Run: headless pygame with SDL's dummy video driver; simulated clock (each Clock.tick advances the game by its frame time, no real sleeping); random seed 0; keys injected as events and as key.get_pressed() state; mouse plan: one left click at the window centre at the start of phase 2, then a move to the lower-right quarter at the start of phase 3.
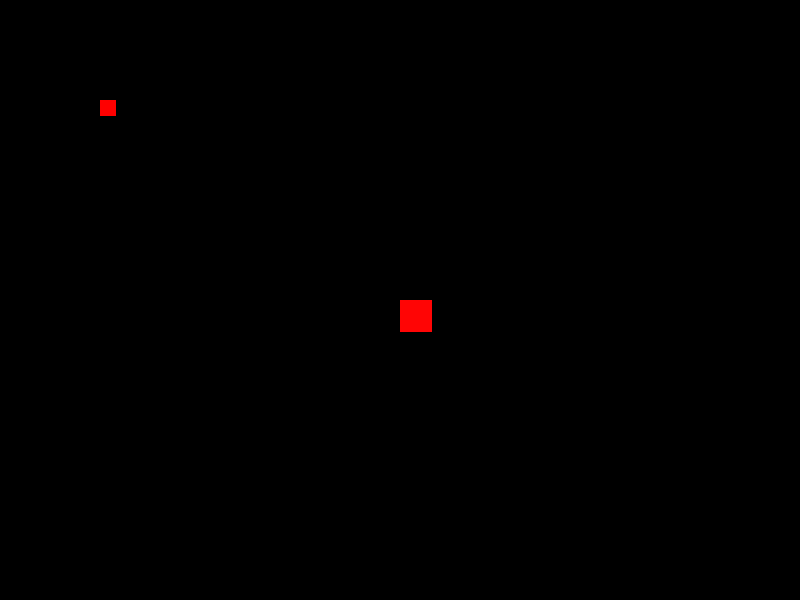
Frame 1 of 4 · flips 1–60 · no input
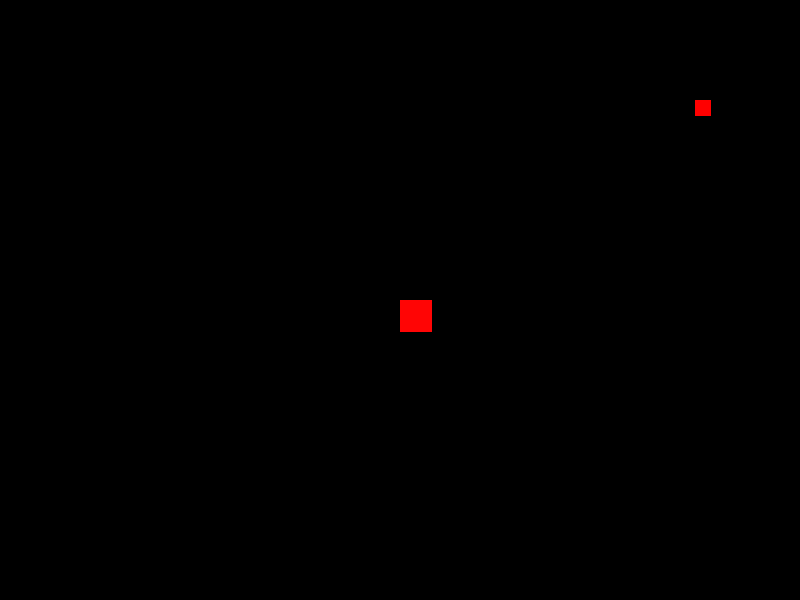
Frame 2 of 4 · flips 61–180 · clicked the window centre · tapped SPACE, RETURN · held RIGHT (→), D
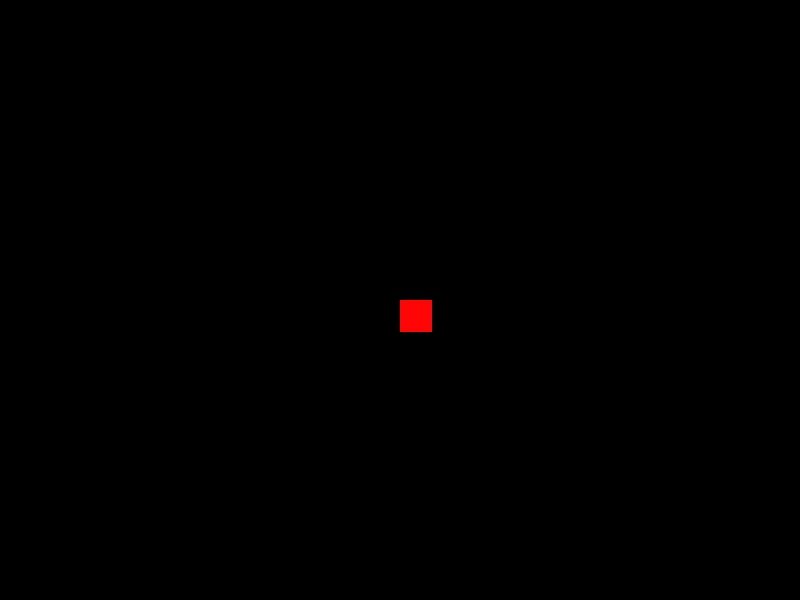
Frame 3 of 4 · flips 181–300 · moved the mouse to the lower-right quarter · held DOWN (↓), S
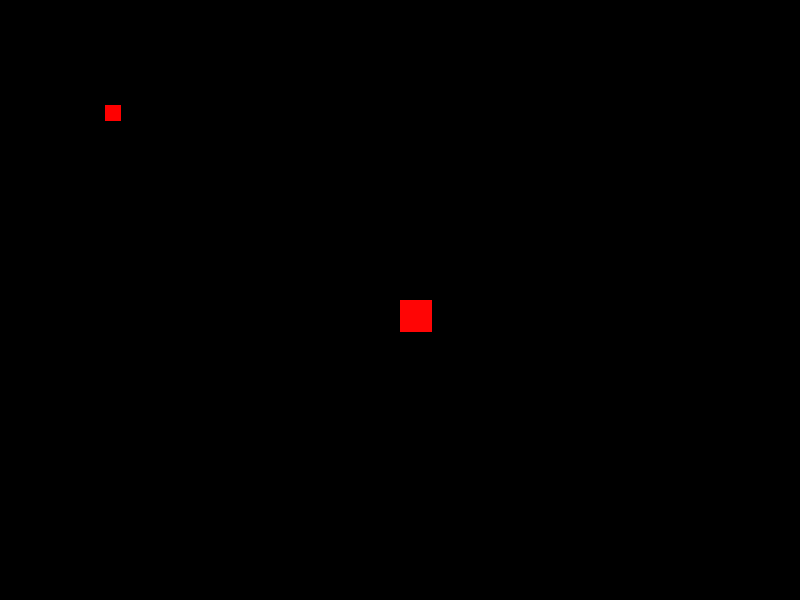
Frame 4 of 4 · flips 301–420 · held LEFT (←), A, UP (↑), W

The pygame program that drew these frames:

import pygame
import sys
import math
pygame.init()

display = pygame.display.set_mode((800, 600))
clock = pygame.time.Clock()


class Player:
    def __init__(self, x, y, width, height):
        self.x = x
        self.y = y
        self.width = width
        self.height = height
    def main(self, display):
        pygame.draw.rect(display, (255, 5, 5), (self.x, self.y, self.width, self.height))


class PlayerBullet:
    def __init__(self, x, y, mouse_x, mouse_y):
        self.x = x
        self.y = y
        self.mouse_x = mouse_x
        self.mouse_y = mouse_y
        self.speed = 10
        self.angle = math.atan2(y-mouse_y, x-mouse_x)
        self.x_vel = math.cos(self.angle) * self.speed
        self.y_vel = math.sin(self.angle) * self.speed
    
    def main(self, display):
        self.x -= int(self.x_vel)
        self.y -= int(self.y_vel)

        pygame.draw.circle(display, (255, 255, 255), (self.x, self.y), 5)


player = Player(400, 300, 32, 32)

display_scroll = [0, 0]

player_bullets = []

while True:
    display.fill((0, 0, 0))


    mouse_x, mouse_y = pygame.mouse.get_pos()

    for event in pygame.event.get():
        if event.type == pygame.QUIT:
            sys.exit()
            pygame.QUIT

        if event.type == pygame.MOUSEBUTTONDOWN:
            if event.button == 1:
                player_bullets.append(PlayerBullet(player.x, player.y, mouse_x, mouse_y))


    pygame.draw.rect(display, (255, 0, 0), (100-display_scroll[0], 100-display_scroll[1], 16, 16) )
    
    keys = pygame.key.get_pressed()

    if keys[pygame.K_d]:
        display_scroll[0] -= 5
    
    if keys[pygame.K_a]:
        display_scroll[0] += 5

    if keys[pygame.K_s]:
        display_scroll[1] -= 5

    if keys[pygame.K_w]:
        display_scroll[1] += 5


    player.main(display)

    for bullet in player_bullets:
        bullet.main(display)

    clock.tick(60)
    pygame.display.update()
